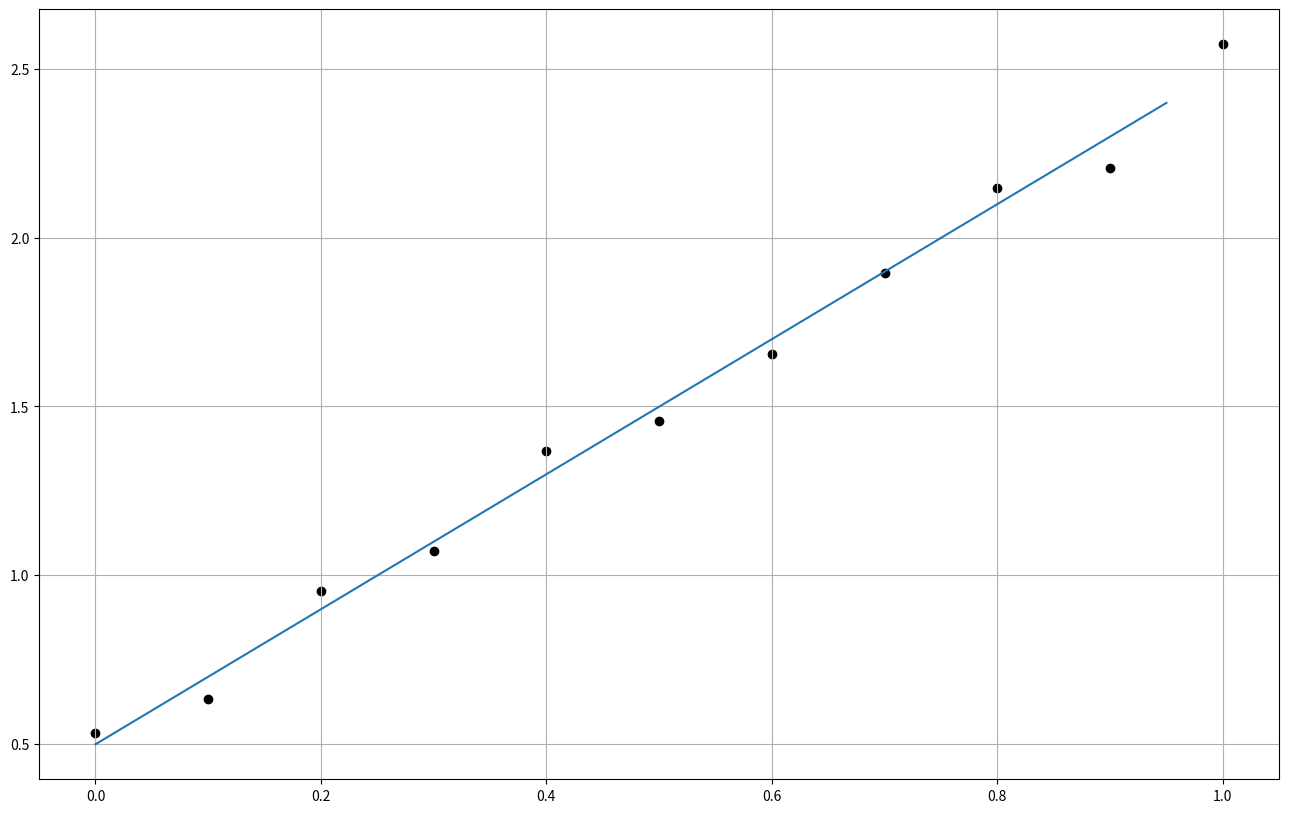

This figure's Python source:
import numpy as np
import random as rnd
import matplotlib.pyplot as plt
import pandas as pd
import numpy.linalg as lin


def summ(degree, X):
    s = 0
    for i in range(length):
        s += X[i]**degree
    return s


def summXY(degree, X, Y):
    s = 0
    for i in range(length):
        s += X[i]**degree * Y[i]
    return s


X = np.arange(0, 1.1, 0.1)
Ypr = np.array([
    0.53284, 0.632592, 0.951817, 1.071767, 1.366545, 1.455831, 1.65461,
    1.895859, 2.146855, 2.207135, 2.57399
])
length = len(X)

extend = 2

INPUT = np.vstack((X, Ypr))
INPUT = INPUT.transpose()
# Вввод
print('     Ввод:')
INPUT = pd.DataFrame(INPUT, columns=['X', 'Y'])
print(INPUT)
print()

# Матрица невязки
M = np.zeros((extend, extend))
for x in range(extend):
    for y in range(extend):
        M[x][y] = summ(x + y, X)

print('     Матрица невязки:')
print(pd.DataFrame(M))
print('     Определитель:')
detM = lin.det(M)
print('{0: >5.2f}'.format(detM))
print()

# Матрица правой части
B = np.zeros((extend))
for y in range(extend):
    B[y] = summXY(y, X, Ypr)

print('     Правая часть:')
print(pd.DataFrame(B))

# Решение методом крамера
A = []
for i in range(extend):
    Mi = M.copy()
    Mi[:, i] = B
    # print('M %s'% i)
    # print(pd.DataFrame(Mi))
    detMi = lin.det(Mi)
    ai = detMi / detM
    A.append(ai)
A = np.array(A)
print('     Решения:')
print(pd.DataFrame(A))

M2 = lin.solve(M, B)
print('     Решения Numpy:')
print(pd.DataFrame(M2))

Yteor = []
Xteor = []
nstep = 20
Xmin = np.min(X)
Xmax = np.max(X)
step = (Xmax- Xmin)/nstep

for i in np.arange(Xmin,Xmax,step):
    s = 0
    Xteor.append(i)
    for n in range(len(A)):
        s += i**n * A[n]
    Yteor.append(s)

plt.figure(figsize=(16, 10), dpi=80, facecolor='w', edgecolor='k')
plt.scatter(X, Ypr, color='Black')
plt.plot(Xteor, Yteor)
plt.grid(True)
plt.show()
